Run: headless pygame with SDL's dummy video driver; simulated clock (each Clock.tick advances the game by its frame time, no real sleeping); random seed 0; keys injected as events and as key.get_pressed() state; no mouse input.
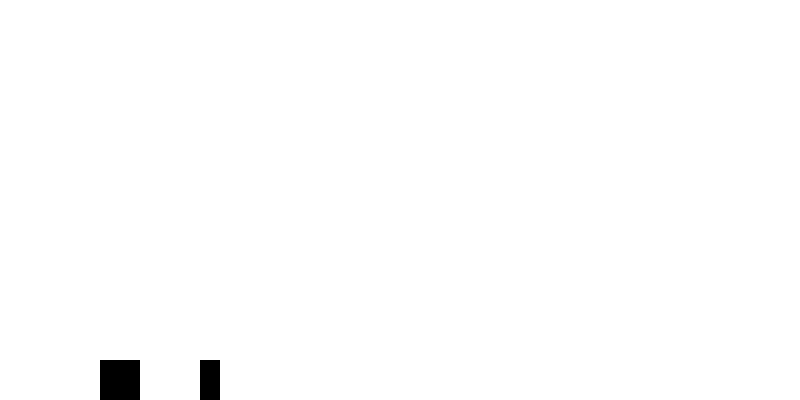
Frame 1 of 4 · flips 1–60 · no input
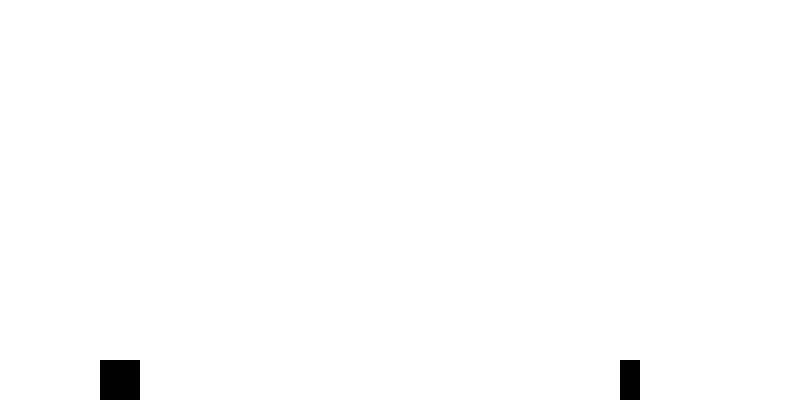
Frame 2 of 4 · flips 61–180 · tapped SPACE, RETURN · held RIGHT (→), D
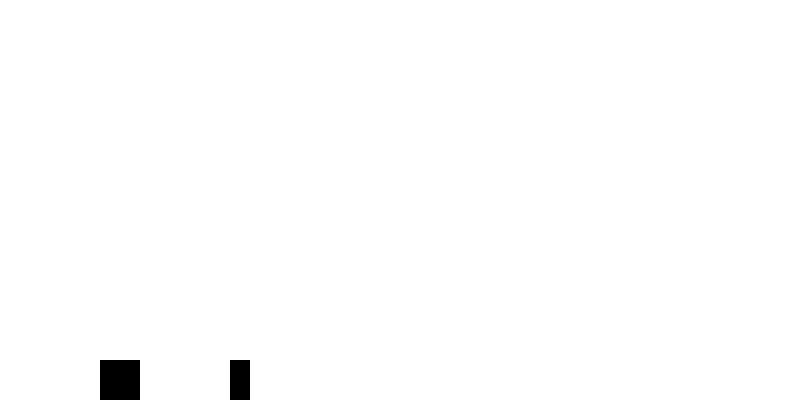
Frame 3 of 4 · flips 181–300 · held DOWN (↓), S
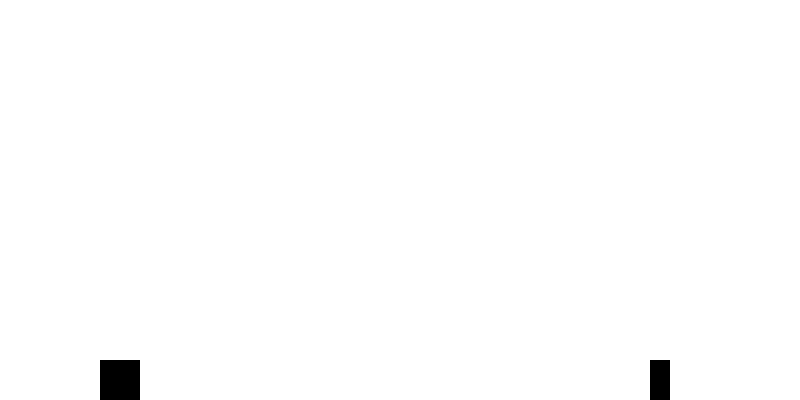
Frame 4 of 4 · flips 301–420 · held LEFT (←), A, UP (↑), W

The pygame program that drew these frames:

import pygame
import random

# Initialize Pygame
pygame.init()

# Screen dimensions
SCREEN_WIDTH = 800
SCREEN_HEIGHT = 400

# Colors
WHITE = (255, 255, 255)
BLACK = (0, 0, 0)

# Dinosaur settings
DINO_WIDTH = 40
DINO_HEIGHT = 40
DINO_JUMP_VELOCITY = -15
GRAVITY = 1

# Obstacle settings
OBSTACLE_WIDTH = 20
OBSTACLE_HEIGHT = 40
OBSTACLE_VELOCITY = -10

# Initialize the screen
screen = pygame.display.set_mode((SCREEN_WIDTH, SCREEN_HEIGHT))
pygame.display.set_caption("Chrome Dino Game")

# Dinosaur class
class Dinosaur:
    def __init__(self):
        self.rect = pygame.Rect(100, SCREEN_HEIGHT - DINO_HEIGHT, DINO_WIDTH, DINO_HEIGHT)
        self.velocity = 0
        self.jumping = False

    def update(self):
        if self.jumping:
            self.velocity += GRAVITY
            self.rect.y += self.velocity
            if self.rect.y >= SCREEN_HEIGHT - DINO_HEIGHT:
                self.rect.y = SCREEN_HEIGHT - DINO_HEIGHT
                self.jumping = False
                self.velocity = 0

    def jump(self):
        if not self.jumping:
            self.jumping = True
            self.velocity = DINO_JUMP_VELOCITY

    def draw(self):
        pygame.draw.rect(screen, BLACK, self.rect)

# Obstacle class
class Obstacle:
    def __init__(self):
        self.rect = pygame.Rect(SCREEN_WIDTH, SCREEN_HEIGHT - OBSTACLE_HEIGHT, OBSTACLE_WIDTH, OBSTACLE_HEIGHT)

    def update(self):
        self.rect.x += OBSTACLE_VELOCITY
        if self.rect.x < 0:
            self.rect.x = SCREEN_WIDTH
            self.rect.y = SCREEN_HEIGHT - OBSTACLE_HEIGHT

    def draw(self):
        pygame.draw.rect(screen, BLACK, self.rect)

# Main game loop
def main():
    clock = pygame.time.Clock()
    dinosaur = Dinosaur()
    obstacle = Obstacle()
    running = True

    while running:
        for event in pygame.event.get():
            if event.type == pygame.QUIT:
                running = False
            elif event.type == pygame.KEYDOWN:
                if event.key == pygame.K_SPACE:
                    dinosaur.jump()

        screen.fill(WHITE)
        dinosaur.update()
        obstacle.update()
        dinosaur.draw()
        obstacle.draw()
        pygame.display.flip()
        clock.tick(30)

    pygame.quit()

if __name__ == "__main__":
    main()
